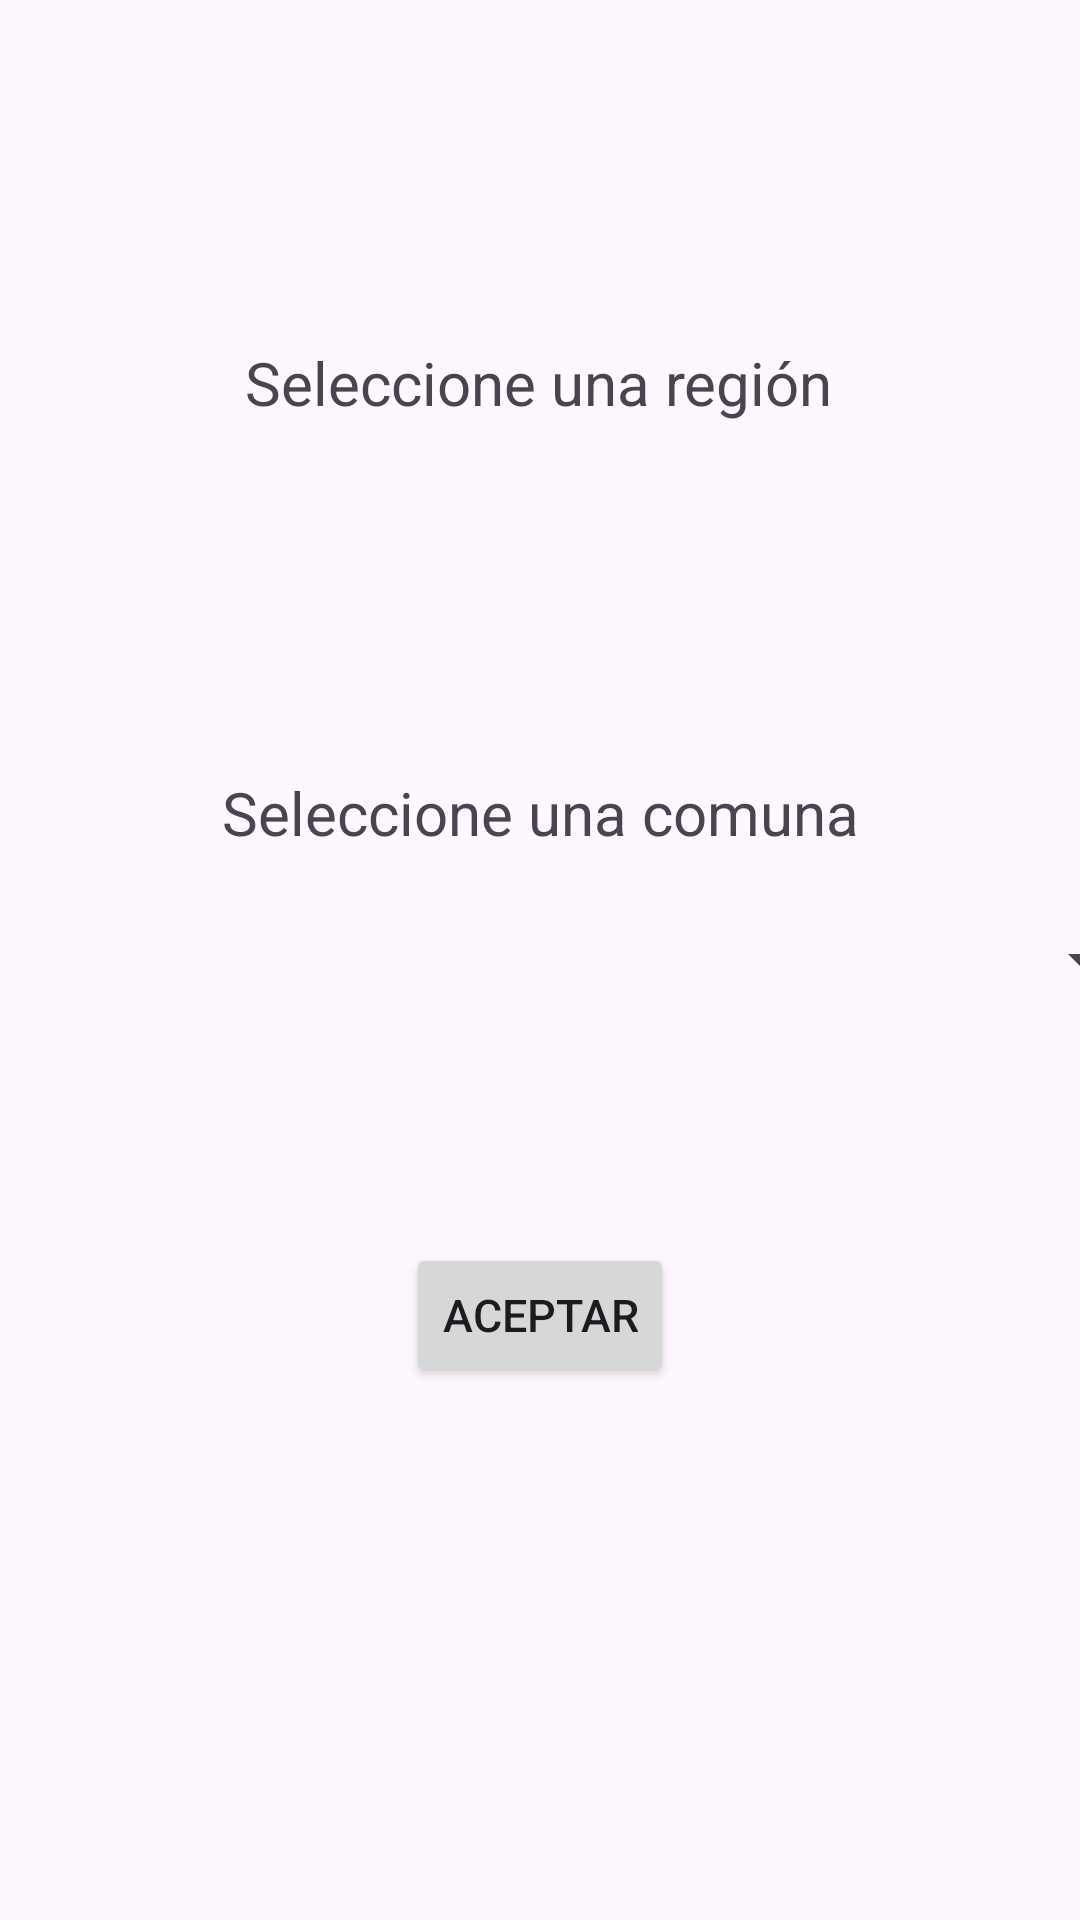

Reconstruct the res/layout file that produces this screen, plus the resources it refers to.
<!-- AndroidManifest.xml: application theme Theme.Miproyectobase2 -->
<!-- res/layout/activity_main7.xml -->
<?xml version="1.0" encoding="utf-8"?>
<androidx.constraintlayout.widget.ConstraintLayout xmlns:android="http://schemas.android.com/apk/res/android"
    xmlns:app="http://schemas.android.com/apk/res-auto"
    xmlns:tools="http://schemas.android.com/tools"
    android:id="@+id/main"
    android:layout_width="match_parent"
    android:layout_height="match_parent"
    tools:context=".SpinnerRegionComuna">

    <Button
        android:id="@+id/btn_aceptar"
        android:layout_width="wrap_content"
        android:layout_height="wrap_content"
        android:text="Aceptar"
        android:textSize="15dp"
        app:layout_constraintBottom_toBottomOf="parent"
        app:layout_constraintEnd_toEndOf="parent"
        app:layout_constraintHorizontal_bias="0.5"
        app:layout_constraintStart_toStartOf="parent"
        app:layout_constraintTop_toTopOf="parent"
        app:layout_constraintVertical_bias="0.7" />

    <Spinner
        android:id="@+id/sp_region"
        android:layout_width="409dp"
        android:layout_height="wrap_content"
        app:layout_constraintBottom_toBottomOf="parent"
        app:layout_constraintEnd_toEndOf="parent"
        app:layout_constraintHorizontal_bias="0.0"
        app:layout_constraintStart_toStartOf="parent"
        app:layout_constraintTop_toTopOf="parent"
        app:layout_constraintVertical_bias="0.277" />

    <Spinner
        android:id="@+id/sp_comuna"
        android:layout_width="409dp"
        android:layout_height="wrap_content"
        app:layout_constraintBottom_toBottomOf="parent"
        app:layout_constraintEnd_toEndOf="parent"
        app:layout_constraintHorizontal_bias="0.5"
        app:layout_constraintStart_toStartOf="parent"
        app:layout_constraintTop_toTopOf="parent"
        app:layout_constraintVertical_bias="0.5" />

    <TextView
        android:id="@+id/tx_region"
        android:layout_width="wrap_content"
        android:layout_height="wrap_content"
        android:text="Seleccione una región"
        android:textSize="20dp"
        app:layout_constraintBottom_toBottomOf="parent"
        app:layout_constraintEnd_toEndOf="parent"
        app:layout_constraintHorizontal_bias="0.498"
        app:layout_constraintStart_toStartOf="parent"
        app:layout_constraintTop_toTopOf="parent"
        app:layout_constraintVertical_bias="0.186" />

    <TextView
        android:id="@+id/tx_comuna"
        android:layout_width="wrap_content"
        android:layout_height="wrap_content"
        android:text="Seleccione una comuna"
        android:textSize="20dp"
        app:layout_constraintBottom_toBottomOf="parent"
        app:layout_constraintEnd_toEndOf="parent"
        app:layout_constraintStart_toStartOf="parent"
        app:layout_constraintTop_toTopOf="parent"
        app:layout_constraintVertical_bias="0.42" />
</androidx.constraintlayout.widget.ConstraintLayout>
<!-- resources referenced by this layout -->
<resources>
  <style name="Theme.Miproyectobase2" parent="Base.Theme.Miproyectobase2" />
  <style name="Base.Theme.Miproyectobase2" parent="Theme.Material3.DayNight.NoActionBar">
          
          
      </style>
</resources>
